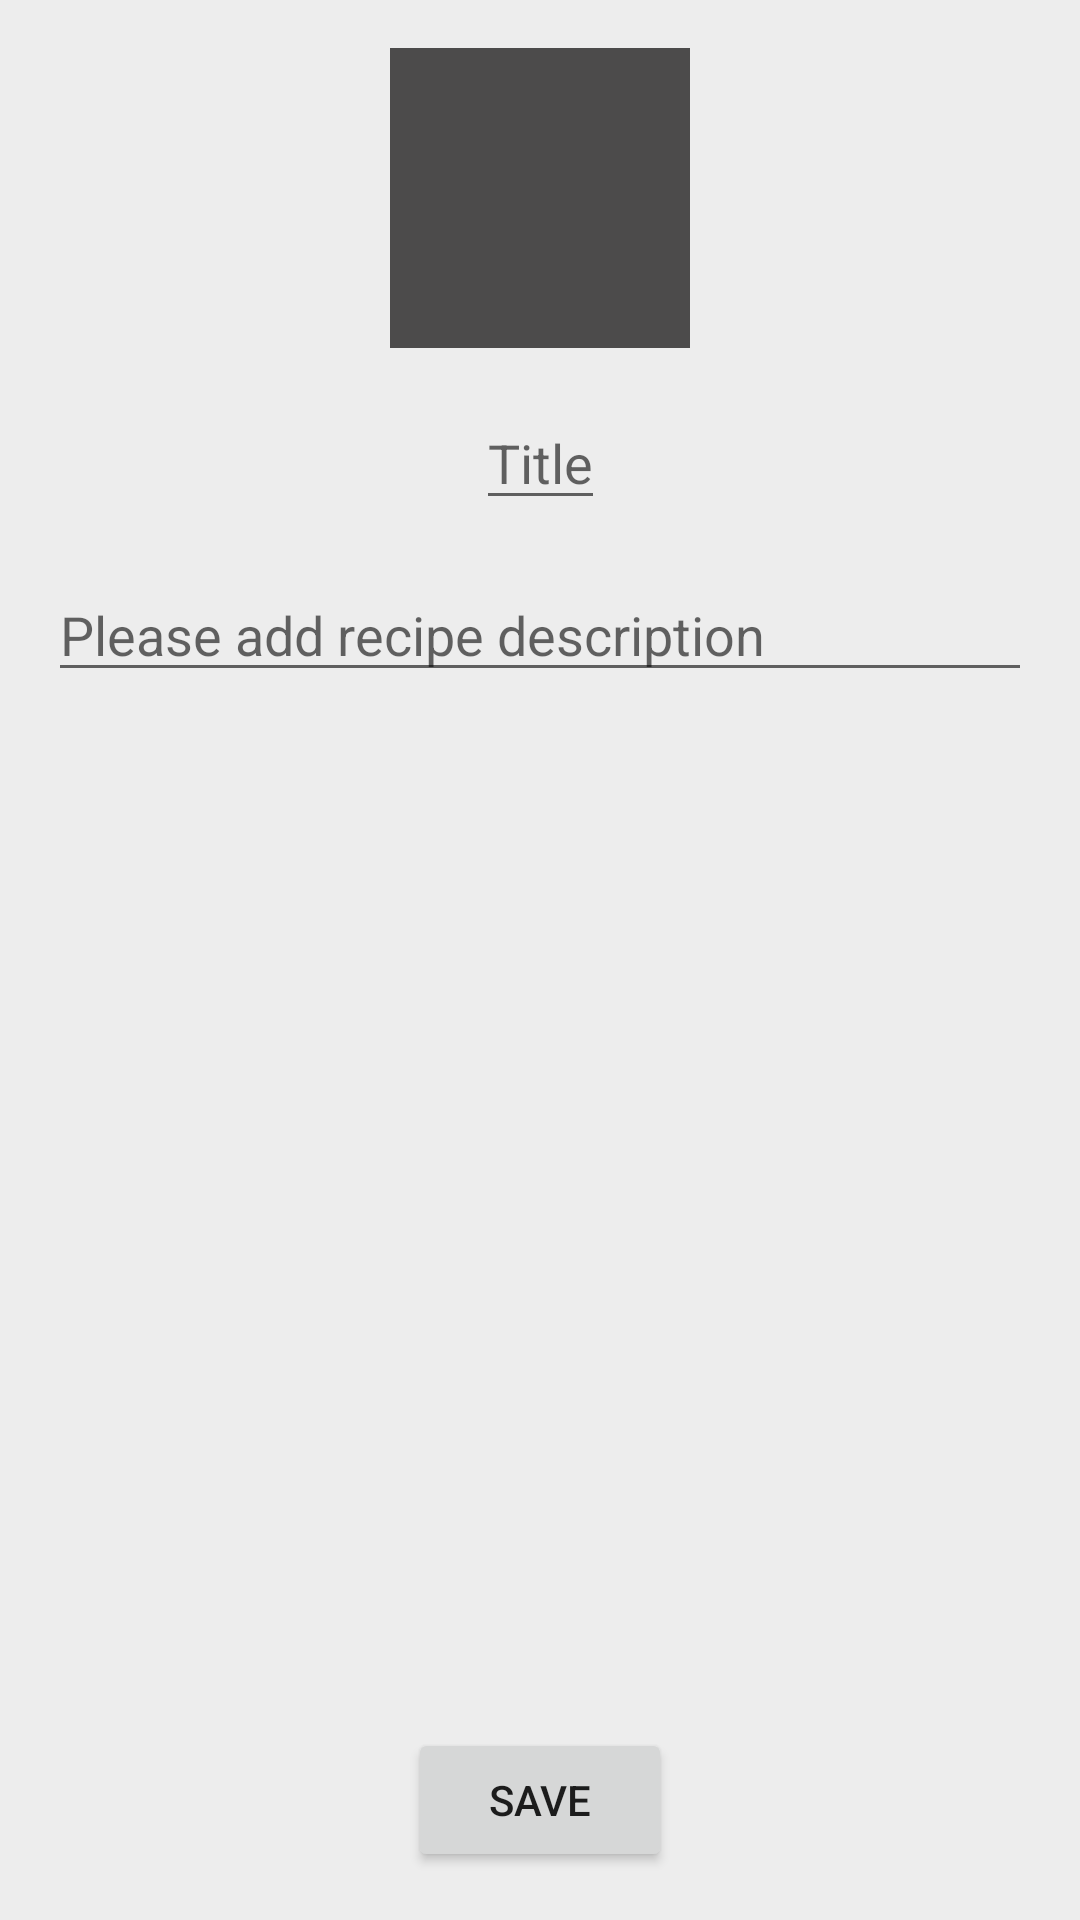

Produce the Android XML layout that renders to this screen, including the resource entries it uses.
<!-- AndroidManifest.xml: application theme Theme.MyRecipes -->
<!-- res/layout/fragment_add_recipe.xml -->
<?xml version="1.0" encoding="utf-8"?>
<androidx.constraintlayout.widget.ConstraintLayout xmlns:android="http://schemas.android.com/apk/res/android"
    xmlns:tools="http://schemas.android.com/tools"
    android:layout_width="match_parent"
    android:layout_height="match_parent"
    android:background="@color/grey_light"
    xmlns:app="http://schemas.android.com/apk/res-auto"
    tools:context=".ui.feature.addrecipe.AddRecipeFragment">

    <ImageView
        android:id="@+id/imgRecipe"
        android:layout_width="@dimen/default_icon"
        android:layout_height="@dimen/default_icon"
        android:layout_margin="@dimen/default_margin"
        android:scaleType="centerCrop"
        android:clickable="true"
        android:focusable="true"
        android:background="@color/grey_dark"
        android:src="@drawable/ic_launcher_foreground"
        app:layout_constraintTop_toTopOf="parent"
        app:layout_constraintStart_toStartOf="parent"
        app:layout_constraintEnd_toEndOf="parent"/>

    <EditText
        android:id="@+id/etTitle"
        android:layout_width="wrap_content"
        android:layout_height="wrap_content"
        android:layout_margin="@dimen/default_margin"
        android:hint="@string/title"
        android:maxLines="2"
        app:layout_constraintTop_toBottomOf="@id/imgRecipe"
        app:layout_constraintStart_toStartOf="parent"
        app:layout_constraintEnd_toEndOf="parent"/>

    <EditText
        android:id="@+id/etDescription"
        android:layout_width="0dp"
        android:layout_height="wrap_content"
        android:layout_margin="@dimen/default_margin"
        android:hint="@string/description"
        app:layout_constraintTop_toBottomOf="@id/etTitle"
        app:layout_constraintStart_toStartOf="parent"
        app:layout_constraintEnd_toEndOf="parent"/>

    <Button
        android:id="@+id/btnSave"
        android:layout_width="wrap_content"
        android:layout_height="wrap_content"
        android:layout_margin="@dimen/default_margin"
        android:text="@string/save"
        app:layout_constraintBottom_toBottomOf="parent"
        app:layout_constraintStart_toStartOf="parent"
        app:layout_constraintEnd_toEndOf="parent"/>

</androidx.constraintlayout.widget.ConstraintLayout>
<!-- resources referenced by this layout -->
<resources>
  <color name="grey_dark">#4C4B4B</color>
  <color name="grey_light">#EDEDED</color>
  <dimen name="default_icon">100dp</dimen>
  <dimen name="default_margin">16dp</dimen>
  <string name="description">Please add recipe description</string>
  <string name="save">Save</string>
  <string name="title">Title</string>
  <style name="Theme.MyRecipes" parent="Theme.MaterialComponents.DayNight.NoActionBar">
          
          <item name="colorPrimary">@color/red</item>
          <item name="colorPrimaryVariant">@color/red</item>
          <item name="colorOnPrimary">@color/white</item>
          
          <item name="colorSecondary">@color/red</item>
          <item name="colorSecondaryVariant">@color/red</item>
          <item name="colorOnSecondary">@color/black</item>
          
          <item name="android:statusBarColor" tools:targetApi="l">?attr/colorPrimaryVariant</item>
          
      </style>
  <color name="red">#FFD0312D</color>
  <color name="white">#FFFFFFFF</color>
  <color name="black">#FF000000</color>
</resources>
